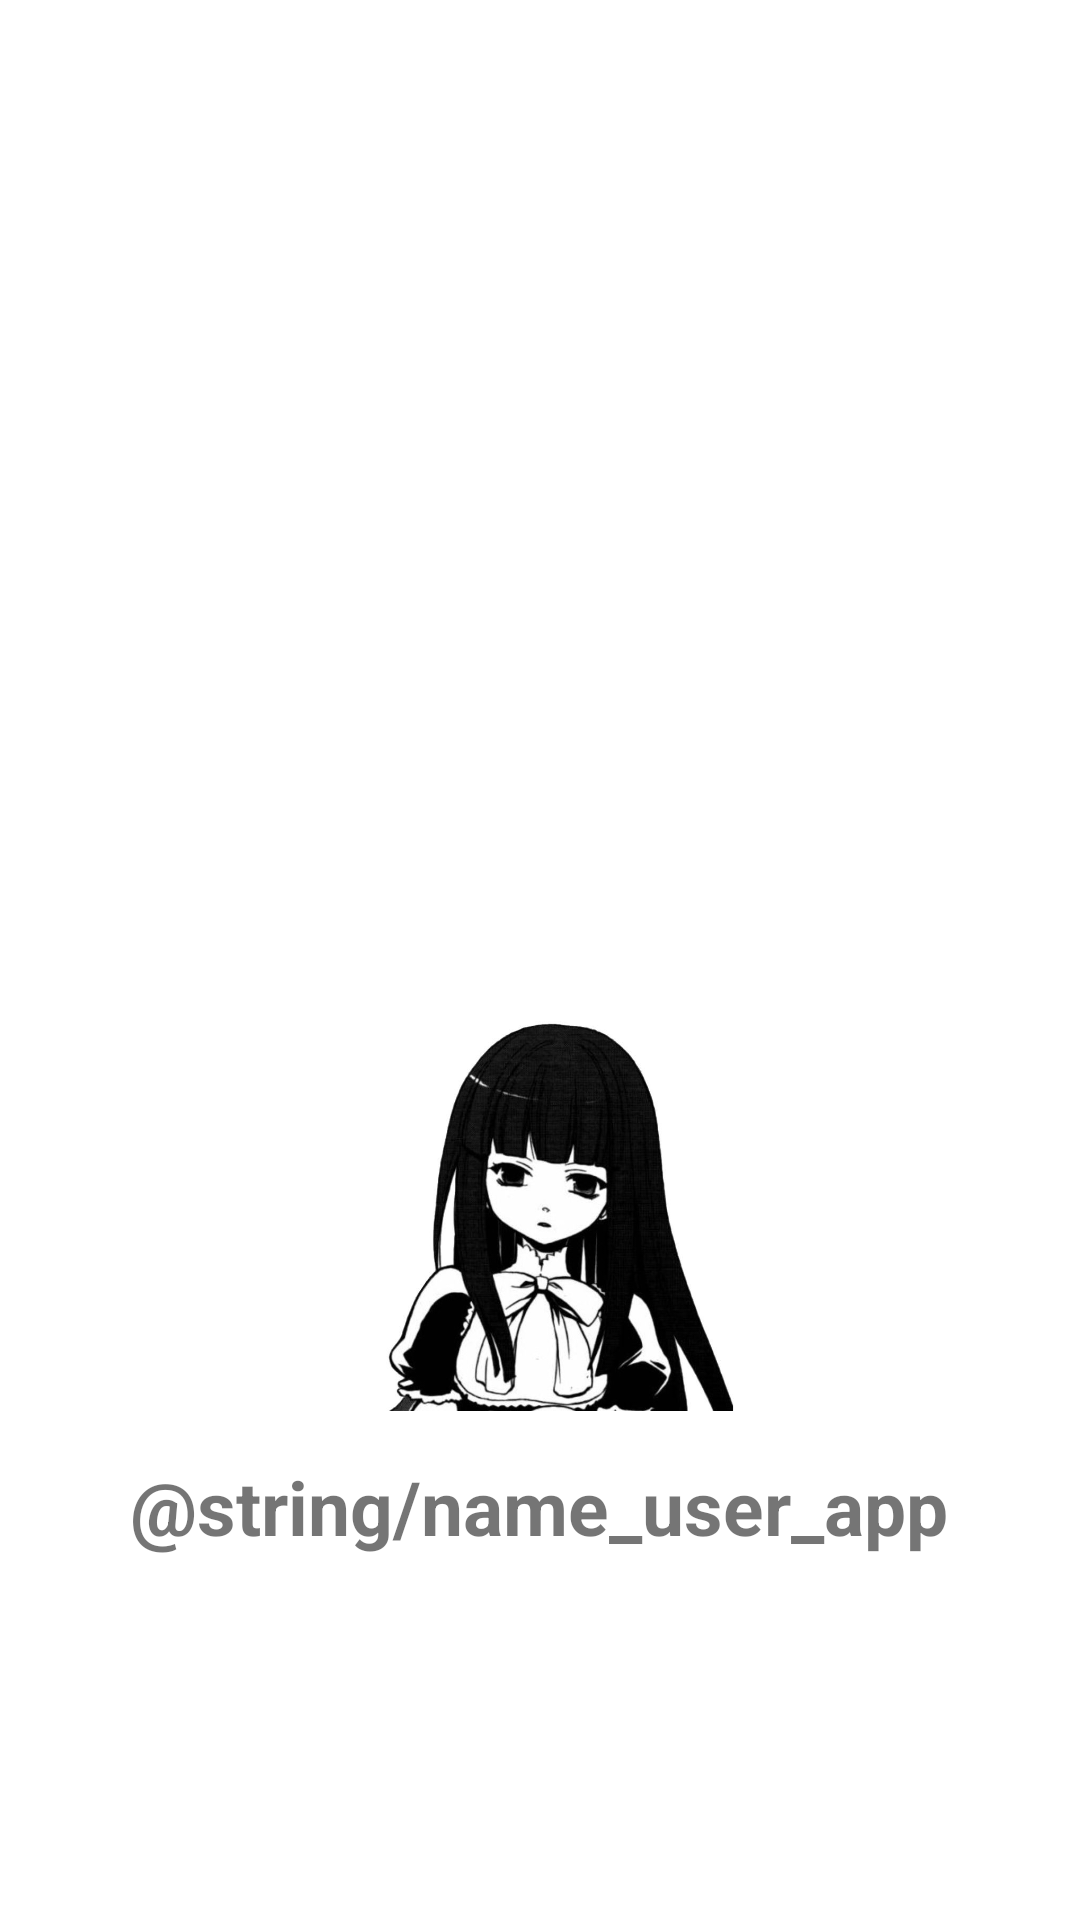

Here is an Android app screen rendered from its layout file. Give the layout XML and the strings, colors and styles it references.
<!-- AndroidManifest.xml: application theme Theme.GitHubSearch -->
<!-- res/layout/activity_splash_screen.xml -->
<?xml version="1.0" encoding="utf-8"?>
<androidx.constraintlayout.widget.ConstraintLayout xmlns:android="http://schemas.android.com/apk/res/android"
    xmlns:app="http://schemas.android.com/apk/res-auto"
    xmlns:tools="http://schemas.android.com/tools"
    android:layout_width="match_parent"
    android:layout_height="match_parent"
    tools:context=".ui.view.SplashScreenActivity">

    <ImageView
        android:id="@+id/imageView"
        android:layout_width="130dp"
        android:layout_height="130dp"
        android:background="@drawable/custom_radius_circle"
        android:src="@drawable/icon"
        app:layout_constraintBottom_toBottomOf="parent"
        app:layout_constraintEnd_toEndOf="parent"
        app:layout_constraintHorizontal_bias="0.498"
        app:layout_constraintStart_toStartOf="parent"
        app:layout_constraintTop_toTopOf="parent"
        app:layout_constraintVertical_bias="0.667" />

    <TextView
        android:id="@+id/text_title"
        android:layout_width="wrap_content"
        android:layout_height="wrap_content"
        android:text="@string/name_user_app"
        android:layout_marginTop="15dp"
        android:textSize="25dp"
        android:textStyle="bold"
        app:layout_constraintBottom_toBottomOf="parent"
        app:layout_constraintEnd_toEndOf="parent"
        app:layout_constraintHorizontal_bias="0.498"
        app:layout_constraintStart_toStartOf="parent"
        app:layout_constraintTop_toBottomOf="@+id/imageView"
        app:layout_constraintVertical_bias="0.0" />

</androidx.constraintlayout.widget.ConstraintLayout>
<!-- resources referenced by this layout -->
<resources>
  <!-- drawable custom_radius_circle (drawable) -->
  <?xml version="1.0" encoding="utf-8"?>
  <shape android:shape="rectangle"
              xmlns:android="http://schemas.android.com/apk/res/android">
              <stroke android:color="@color/black"
                  android:width="2dp"/>
  </shape>
  <!-- drawable icon: jpg bitmap (drawable, 56321 bytes) -->
  <style name="Theme.GitHubSearch" parent="Theme.MaterialComponents.DayNight.NoActionBar">
          
          <item name="colorPrimary">@color/black</item>
          <item name="colorPrimaryVariant">@color/black</item>
          <item name="colorOnPrimary">@color/white</item>
          
          <item name="colorSecondary">@color/teal_200</item>
          <item name="colorSecondaryVariant">@color/teal_700</item>
          <item name="colorOnSecondary">@color/black</item>
          
          <item name="android:statusBarColor" tools:targetApi="l">?attr/colorPrimaryVariant</item>
          
      </style>
  <!-- not gathered from this repository: default colours our renderer supplied (Android Studio template values) -->
  <color name="teal_200">#FF03DAC5</color>
  <color name="teal_700">#FF018786</color>
  <color name="black">#FF000000</color>
  <color name="white">#FFFFFFFF</color>
</resources>
